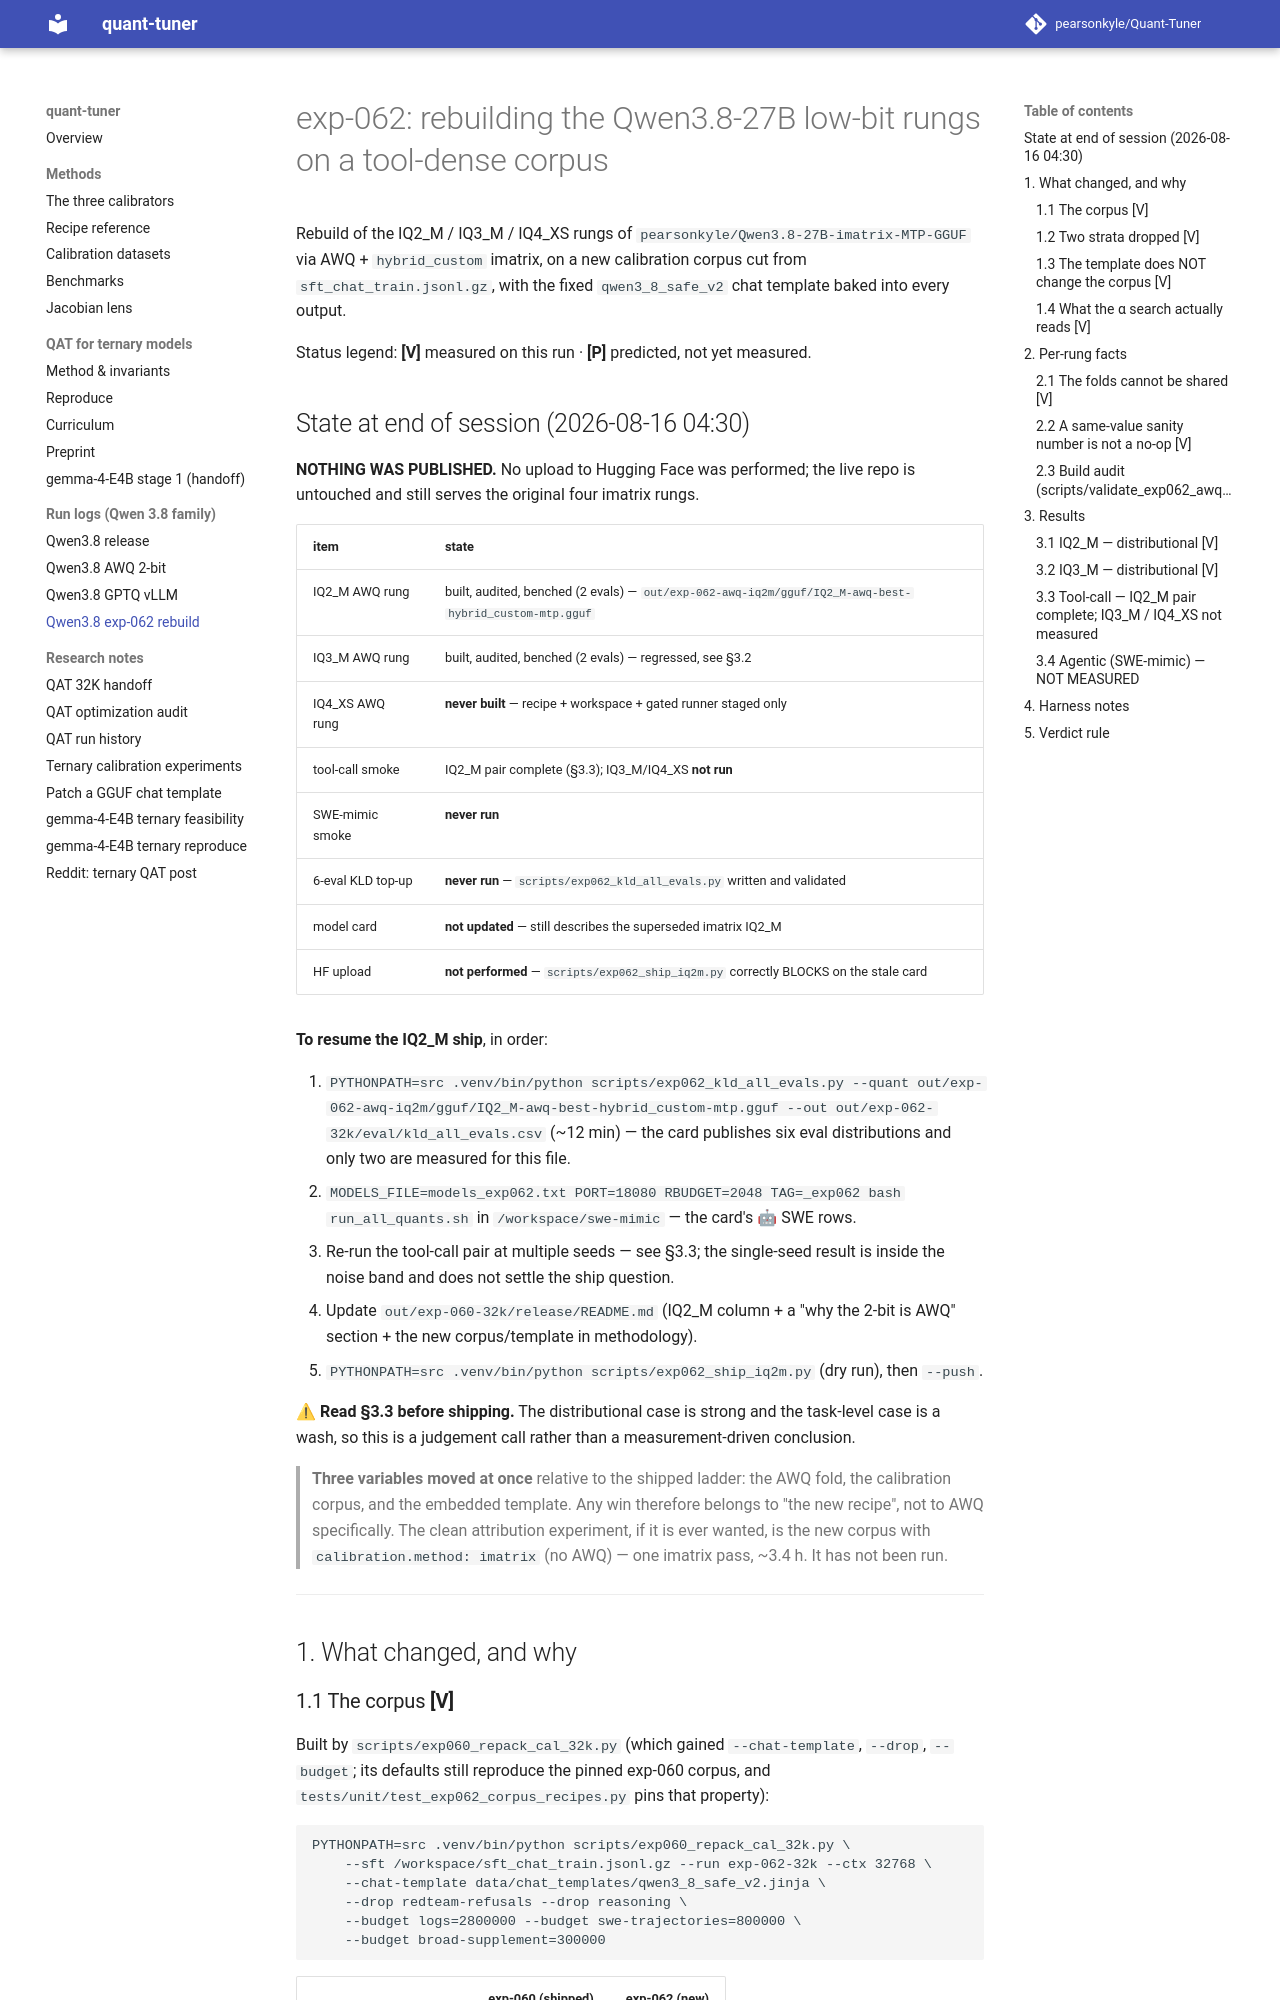

repository: pearsonkyle/Quant-Tuner · page: qwen3_8_exp062_rebuild/index.html · generator: mkdocs

# exp-062: rebuilding the Qwen3.8-27B low-bit rungs on a tool-dense corpus

Rebuild of the IQ2_M / IQ3_M / IQ4_XS rungs of
`pearsonkyle/Qwen3.8-27B-imatrix-MTP-GGUF` via AWQ + `hybrid_custom` imatrix, on a
new calibration corpus cut from `sft_chat_train.jsonl.gz`, with the fixed
`qwen3_8_safe_v2` chat template baked into every output.

Status legend: **[V]** measured on this run · **[P]** predicted, not yet measured.

## State at end of session (2026-08-16 04:30)

**NOTHING WAS PUBLISHED.** No upload to Hugging Face was performed; the live repo
is untouched and still serves the original four imatrix rungs.

| item | state |
|---|---|
| IQ2_M AWQ rung | built, audited, benched (2 evals) — `out/exp-062-awq-iq2m/gguf/IQ2_M-awq-best-hybrid_custom-mtp.gguf` |
| IQ3_M AWQ rung | built, audited, benched (2 evals) — regressed, see §3.2 |
| IQ4_XS AWQ rung | **never built** — recipe + workspace + gated runner staged only |
| tool-call smoke | IQ2_M pair complete (§3.3); IQ3_M/IQ4_XS **not run** |
| SWE-mimic smoke | **never run** |
| 6-eval KLD top-up | **never run** — `scripts/exp062_kld_all_evals.py` written and validated |
| model card | **not updated** — still describes the superseded imatrix IQ2_M |
| HF upload | **not performed** — `scripts/exp062_ship_iq2m.py` correctly BLOCKS on the stale card |

**To resume the IQ2_M ship**, in order:

1. `PYTHONPATH=src .venv/bin/python scripts/exp062_kld_all_evals.py --quant out/exp-062-awq-iq2m/gguf/IQ2_M-awq-best-hybrid_custom-mtp.gguf --out out/exp-062-32k/eval/kld_all_evals.csv` (~12 min) — the card publishes six eval distributions and only two are measured for this file.
2. `MODELS_FILE=models_exp062.txt PORT=18080 RBUDGET=2048 TAG=_exp062 bash run_all_quants.sh` in `/workspace/swe-mimic` — the card's 🤖 SWE rows.
3. Re-run the tool-call pair at multiple seeds — see §3.3; the single-seed result is inside the noise band and does not settle the ship question.
4. Update `out/exp-060-32k/release/README.md` (IQ2_M column + a "why the 2-bit is AWQ" section + the new corpus/template in methodology).
5. `PYTHONPATH=src .venv/bin/python scripts/exp062_ship_iq2m.py` (dry run), then `--push`.

⚠ **Read §3.3 before shipping.** The distributional case is strong and the
task-level case is a wash, so this is a judgement call rather than a
measurement-driven conclusion.

> **Three variables moved at once** relative to the shipped ladder: the AWQ fold,
> the calibration corpus, and the embedded template. Any win therefore belongs to
> "the new recipe", not to AWQ specifically. The clean attribution experiment, if
> it is ever wanted, is the new corpus with `calibration.method: imatrix` (no AWQ)
> — one imatrix pass, ~3.4 h. It has not been run.

---

## 1. What changed, and why
